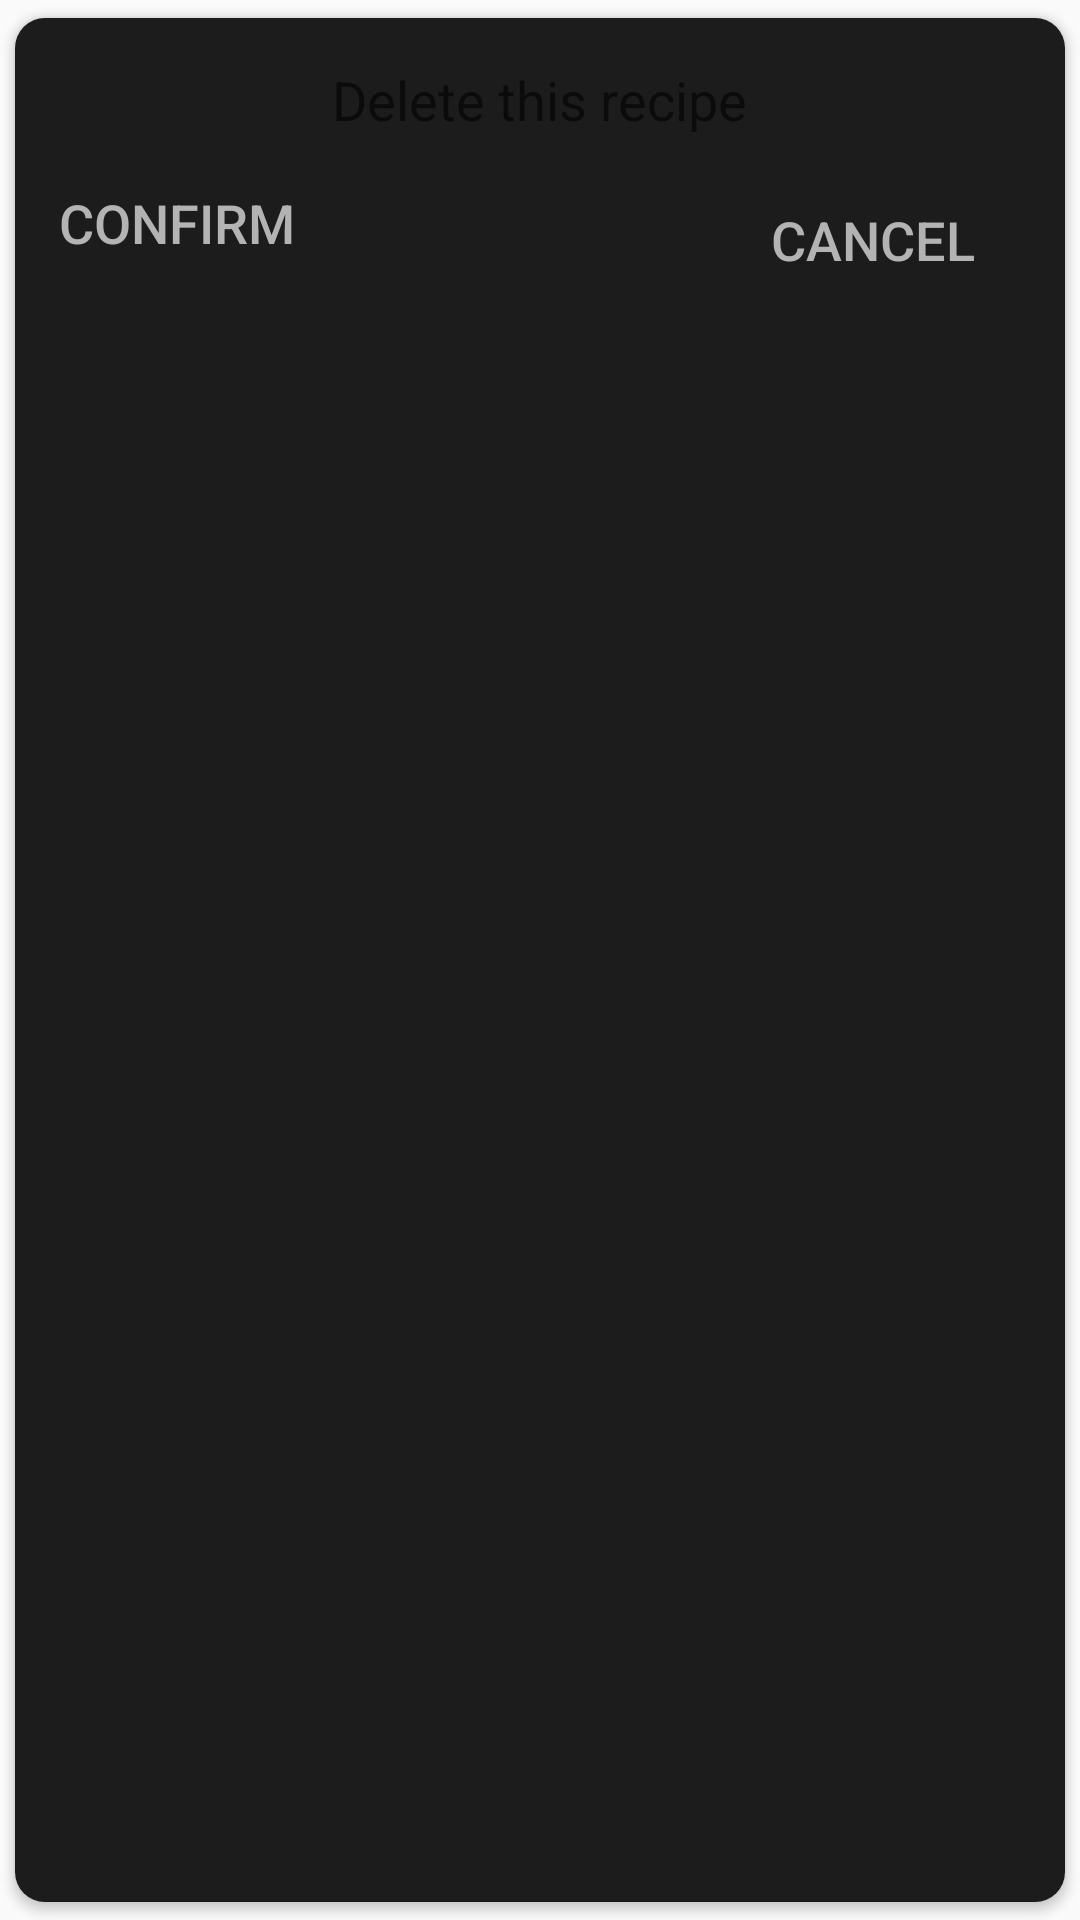

Layout XML and referenced resources for this Android screen:
<!-- AndroidManifest.xml: application theme AppTheme -->
<!-- res/layout/recipe_delete.xml -->
<?xml version="1.0" encoding="utf-8"?>
<androidx.cardview.widget.CardView
    xmlns:android="http://schemas.android.com/apk/res/android"
    xmlns:app="http://schemas.android.com/apk/res-auto"
    android:layout_width="match_parent"
    android:layout_height="match_parent"
    app:cardCornerRadius="10dp"
    app:cardBackgroundColor="@android:color/transparent"
    app:cardUseCompatPadding="true"
    >


    <RelativeLayout
        android:layout_width="match_parent"
        android:layout_height="match_parent"
        android:background="@color/background_dark"
        android:padding="10dp"
        >

        <TextView
            android:id="@+id/recipe_confirm"
            android:layout_width="wrap_content"
            android:layout_height="wrap_content"
            android:gravity="center_horizontal"
            android:layout_alignParentTop="true"
            android:layout_centerHorizontal="true"
            android:theme="@style/textTheme"
            android:hint="@string/ask_delete"

            />

        <Button
            android:id="@+id/recipe_remove"
            android:layout_width="wrap_content"
            android:layout_height="wrap_content"
            android:layout_below="@+id/recipe_confirm"
            android:layout_alignParentStart="true"
            android:theme="@style/buttonTheme"
            android:text="@string/Confirm"
            android:background="@android:color/transparent"
            />

        <Button
            android:id="@+id/recipe_cancel"
            android:layout_width="wrap_content"
            android:layout_height="59dp"
            android:layout_marginEnd="10sp"
            android:layout_below="@+id/recipe_confirm"
            android:layout_alignParentEnd="true"
            android:theme="@style/buttonTheme"
            android:text="@string/Cancel"
            android:background="@android:color/transparent"/>

    </RelativeLayout>

</androidx.cardview.widget.CardView>
<!-- resources referenced by this layout -->
<resources>
  <color name="background_dark">#1C1C1C</color>
  <string name="Cancel">Cancel</string>
  <string name="Confirm">Confirm</string>
  <string name="ask_delete">Delete this recipe</string>
  <style name="buttonTheme">
          <item name="android:textColor">@color/text_dark</item>
          <item name="android:textSize">18sp</item>
          <item name="android:background">@android:color/transparent</item>
      </style>
  <style name="textTheme">
          <item name="android:textColor">@color/text_dark</item>
          <item name="android:textSize">18sp</item>
          <item name="android:background">@android:color/transparent</item>
          <item name="android:padding">5sp</item>
      </style>
  <style name="AppTheme" parent="Theme.AppCompat.Light.DarkActionBar">
          
          <item name="colorPrimary">@color/colorPrimary</item>
          <item name="colorPrimaryDark">@color/colorPrimaryDark</item>
          <item name="colorAccent">@color/colorAccent</item>
      </style>
  <color name="text_dark">#B3B3B3</color>
  <color name="colorPrimary">#6200EE</color>
  <color name="colorPrimaryDark">#3700B3</color>
  <color name="colorAccent">#03DAC5</color>
</resources>
